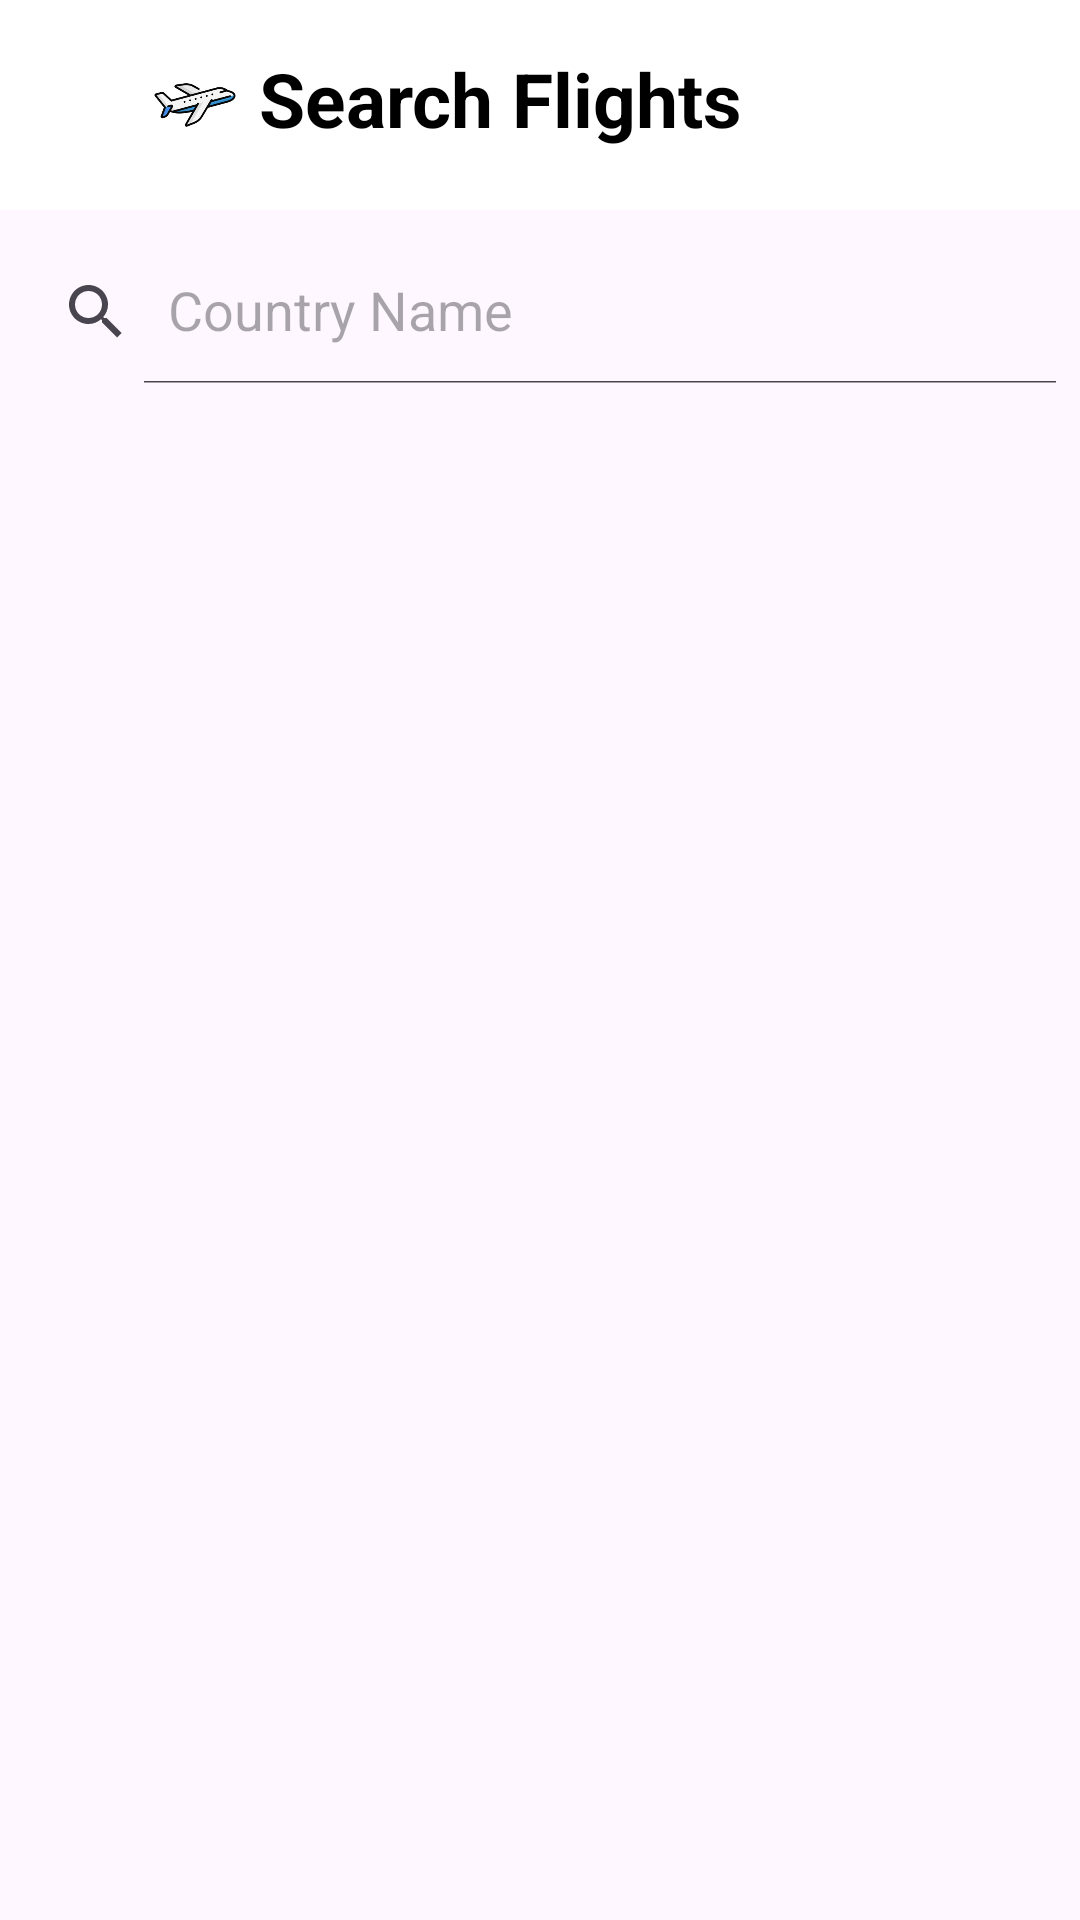

Android layout source for this screen:
<!-- AndroidManifest.xml: application theme Theme.FlightBookingDemo -->
<!-- res/layout/activity_search_acitivity.xml -->
<?xml version="1.0" encoding="utf-8"?>
<androidx.constraintlayout.widget.ConstraintLayout xmlns:android="http://schemas.android.com/apk/res/android"
    xmlns:app="http://schemas.android.com/apk/res-auto"
    xmlns:tools="http://schemas.android.com/tools"
    android:layout_width="match_parent"
    android:layout_height="match_parent"
    tools:context=".Search_Acitivity">

    <include
        android:id="@+id/include"
        layout="@layout/toolbar1"
        app:layout_constraintEnd_toEndOf="parent"
        app:layout_constraintStart_toStartOf="parent"
        app:layout_constraintTop_toTopOf="parent" />

    <androidx.appcompat.widget.SearchView
        android:id="@+id/searchbar"
        android:layout_width="match_parent"
        android:layout_height="wrap_content"
        android:layout_marginTop="10dp"
        app:queryHint="Country Name"
        app:iconifiedByDefault="false"
        app:layout_constraintEnd_toEndOf="parent"
        app:layout_constraintStart_toStartOf="parent"
        app:layout_constraintTop_toBottomOf="@+id/include" />

    <ListView
        android:id="@+id/listview"
        android:layout_width="match_parent"
        android:layout_height="0dp"
        android:layout_marginStart="8dp"
        android:layout_marginTop="10dp"
        android:layout_marginEnd="8dp"
        app:layout_constraintBottom_toBottomOf="parent"
        app:layout_constraintEnd_toEndOf="parent"
        app:layout_constraintHorizontal_bias="1.0"
        app:layout_constraintStart_toStartOf="parent"
        app:layout_constraintTop_toBottomOf="@+id/searchbar" />


</androidx.constraintlayout.widget.ConstraintLayout>
<!-- res/layout/toolbar1.xml (included above) -->
<?xml version="1.0" encoding="utf-8"?>
<RelativeLayout xmlns:android="http://schemas.android.com/apk/res/android"
    android:layout_width="match_parent"
    android:layout_height="wrap_content"
    android:background="@color/colorAccent">

    <RelativeLayout
        android:layout_width="match_parent"
        android:layout_height="70dp"
        android:padding="10dp">

        <ImageView
            android:id="@+id/search_toolbar_backbutton"
            android:layout_width="wrap_content"
            android:layout_height="wrap_content"
            android:layout_centerVertical="true"
            android:src="@drawable/baseline_arrow_back_24"
            android:layout_alignParentStart="true"/>

        <ImageView

            android:id="@+id/search_toolbar_logo"
            android:layout_width="54dp"
            android:layout_height="match_parent"
            android:layout_centerVertical="true"
            android:layout_marginLeft="28dp"
            android:scaleType="centerCrop"
            android:src="@drawable/img" />

        <TextView
            android:id="@+id/search_toolbar_title"
            android:layout_width="wrap_content"
            android:layout_height="wrap_content"
            android:layout_marginTop="6dp"
            android:layout_marginLeft="-6dp"
            android:layout_toRightOf="@+id/search_toolbar_logo"
            android:text="@string/toolbar_title_search_flights"
            android:textColor="@color/black"
            android:textSize="25sp"
            android:textStyle="bold" />


    </RelativeLayout>


</RelativeLayout>
<!-- resources referenced by this layout -->
<resources>
  <color name="black">#FF000000</color>
  <color name="colorAccent">#FFFFFF</color>
  <!-- drawable img: png bitmap (drawable, 13047 bytes) -->
  <string name="toolbar_title_search_flights">Search Flights</string>
  <style name="Theme.FlightBookingDemo" parent="Base.Theme.FlightBookingDemo" />
  <style name="Base.Theme.FlightBookingDemo" parent="Theme.Material3.DayNight.NoActionBar">
          <item name="colorPrimary">@color/colorPrimary</item>
          <item name="colorPrimaryDark">@color/colorPrimaryDark</item>
          <item name="colorAccent">@color/colorAccent</item>
      </style>
  <color name="colorPrimary">#06b9bd</color>
  <color name="colorPrimaryDark">#183658</color>
</resources>
